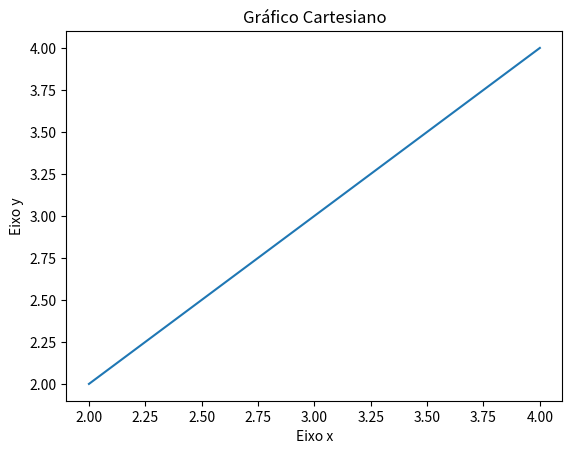

Recreate this plot in Python.
import matplotlib.pyplot as plt

# definindo os pontos iniciais e finais da linha
x = [2, 4]
y = [2, 4]

# criando o gráfico
plt.plot(x, y)

# adicionando os rótulos do eixo x e y
plt.xlabel('Eixo x')
plt.ylabel('Eixo y')

# adicionando o título do gráfico
plt.title('Gráfico Cartesiano')

# exibindo o gráfico
plt.show()
